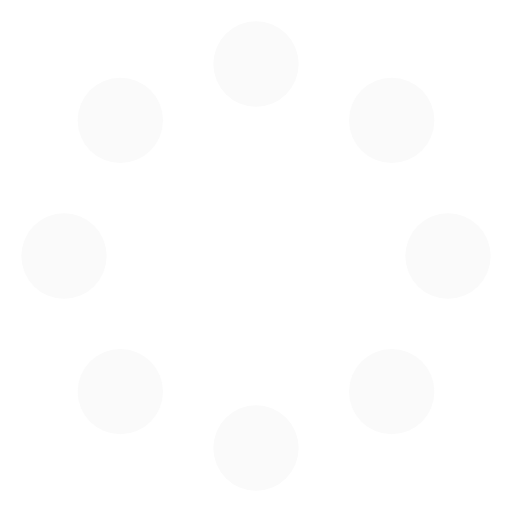
t = 0.00 s
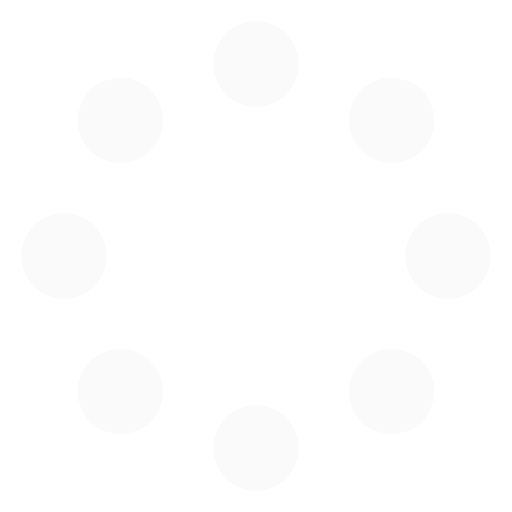
t = 0.38 s
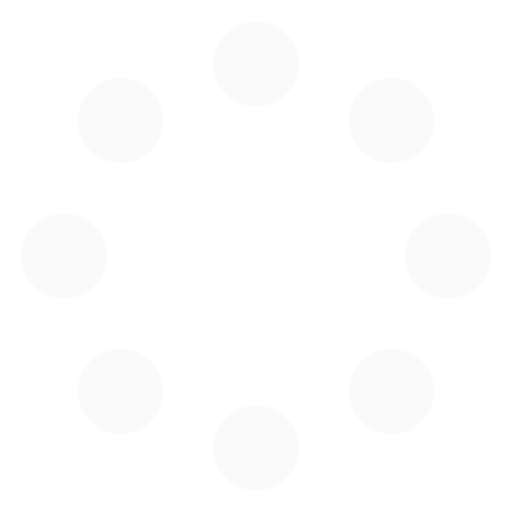
t = 0.75 s
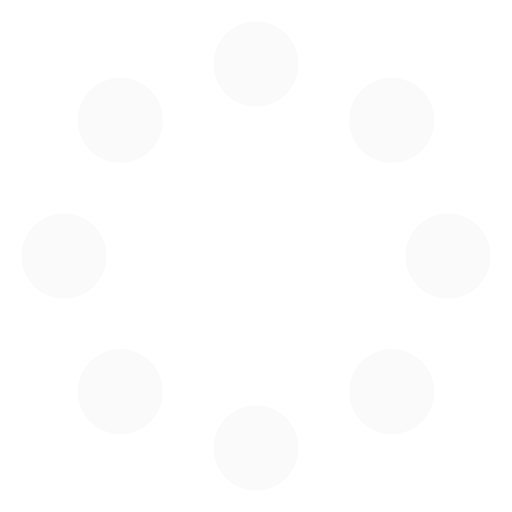
t = 1.13 s

The animated SVG that drew these frames (rendered in a browser with its animation timeline set to each time). Animation: 1 SMIL element (animateTransform=1); one cycle of 1.50 s, repeats indefinitely.

<svg fill="#FAFAFAFF" viewBox="0 0 24 24" xmlns="http://www.w3.org/2000/svg"><g><circle cx="3" cy="12" r="2"/><circle cx="21" cy="12" r="2"/><circle cx="12" cy="21" r="2"/><circle cx="12" cy="3" r="2"/><circle cx="5.64" cy="5.64" r="2"/><circle cx="18.36" cy="18.36" r="2"/><circle cx="5.64" cy="18.36" r="2"/><circle cx="18.36" cy="5.64" r="2"/><animateTransform attributeName="transform" type="rotate" dur="1.5s" values="0 12 12;360 12 12" repeatCount="indefinite"/></g></svg>